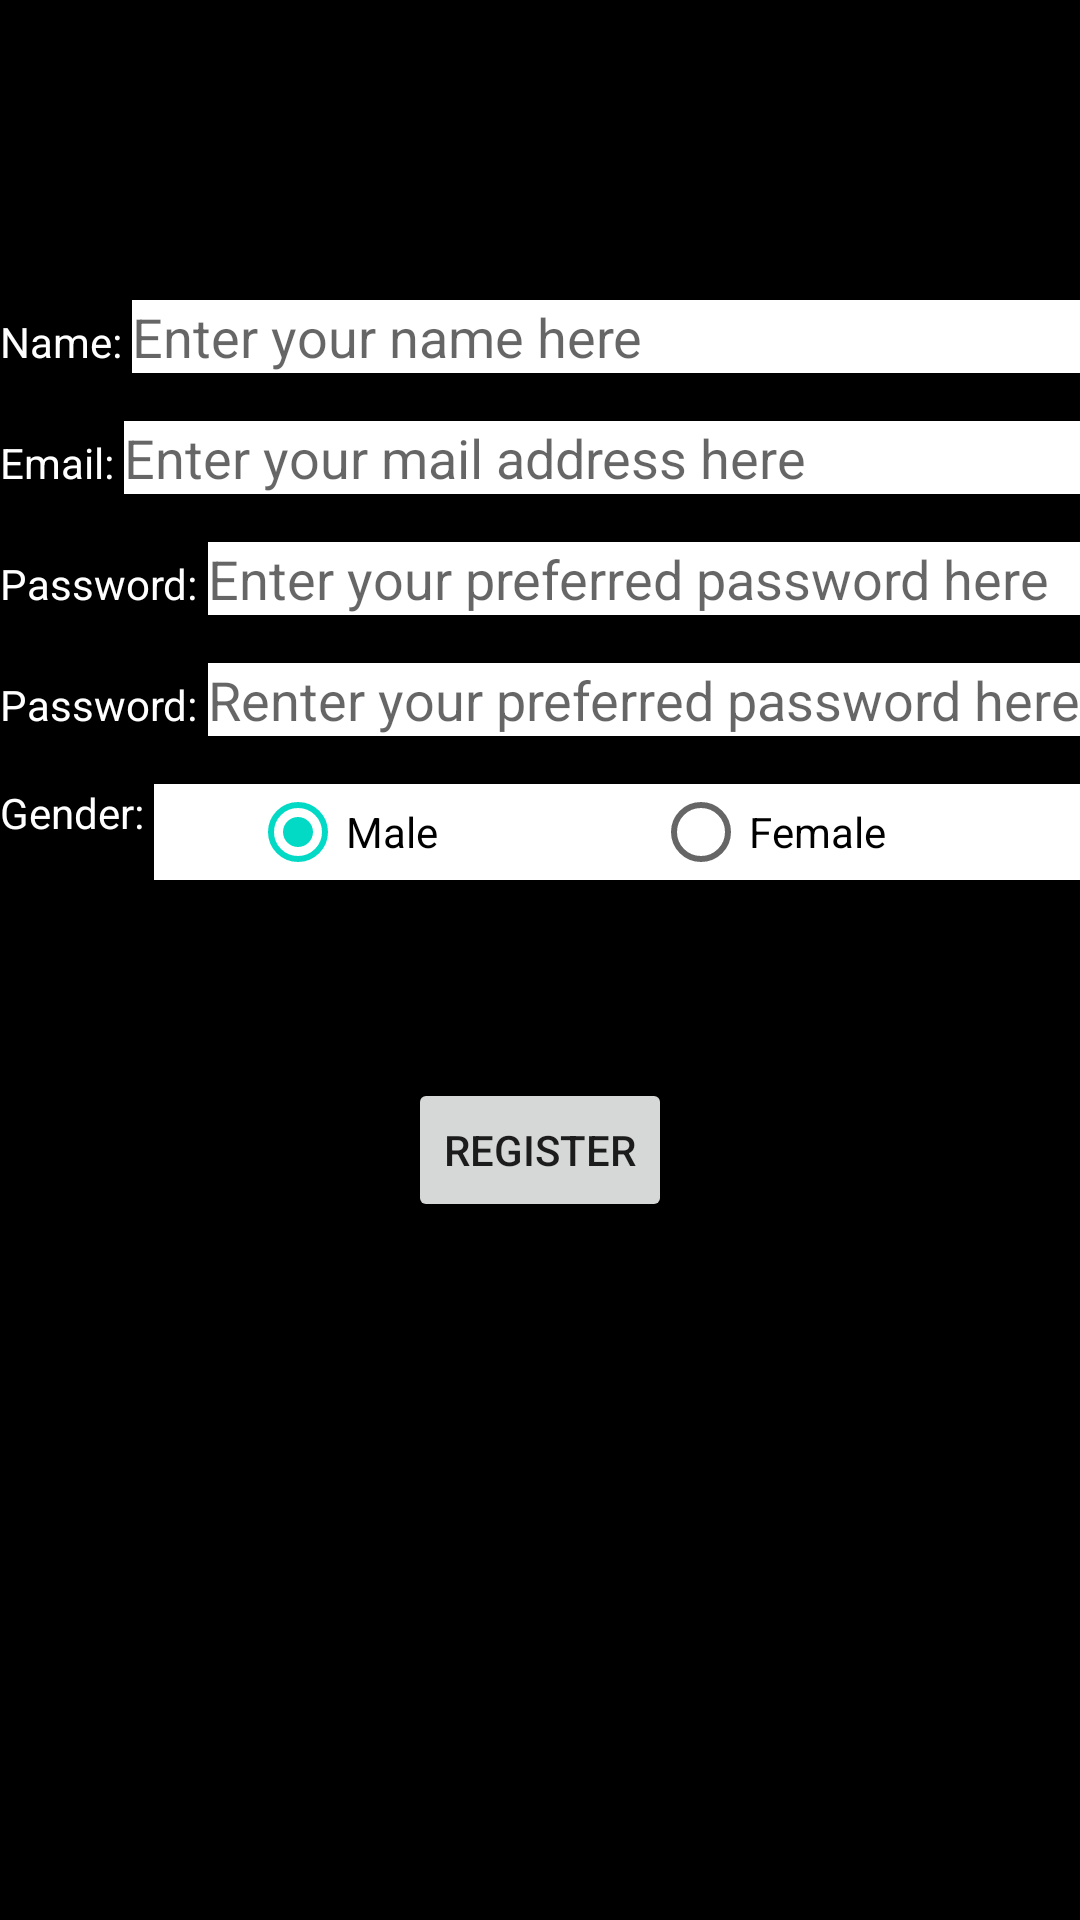

Write the Android layout XML for this screen, with the resource values it uses.
<!-- AndroidManifest.xml: application theme AppTheme -->
<!-- res/layout/login_page.xml -->
<?xml version="1.0" encoding="utf-8"?>
<LinearLayout xmlns:android="http://schemas.android.com/apk/res/android"
    android:orientation="vertical" android:layout_width="match_parent"
    android:layout_height="match_parent"
    android:layout_margin="16dp"
    android:id="@+id/login_page"
    android:background="@android:color/black">
    <LinearLayout
        android:layout_width="match_parent"
        android:layout_height="wrap_content"
        android:layout_marginTop="100dp"
        android:layout_marginBottom="16dp">
    <TextView
        android:layout_width="wrap_content"
        android:layout_height="wrap_content"
        android:text="Name: "
        android:textColor="@android:color/white"/>
    <EditText
        android:layout_width="match_parent"
        android:layout_height="wrap_content"
        android:hint="Enter your name here"
        android:inputType="textPersonName"
        android:background="@android:color/white"/>
    </LinearLayout>

    <LinearLayout
    android:layout_width="match_parent"
    android:layout_height="wrap_content"
        android:layout_marginBottom="16dp">
        <TextView
        android:layout_width="wrap_content"
        android:layout_height="wrap_content"
        android:text="Email: "
        android:textColor="@android:color/white"/>
        <EditText
        android:layout_width="match_parent"
        android:layout_height="wrap_content"
        android:hint="Enter your mail address here"
        android:inputType="textEmailAddress"
        android:background="@android:color/white"/>
    </LinearLayout>
    <LinearLayout
        android:layout_width="match_parent"
        android:layout_height="wrap_content"
        android:layout_marginBottom="16dp">
        <TextView
            android:layout_width="wrap_content"
            android:layout_height="wrap_content"
            android:text="Password: "
            android:textColor="@android:color/white"/>
        <EditText
            android:layout_width="match_parent"
            android:layout_height="wrap_content"
            android:hint="Enter your preferred password here"
            android:inputType="textPassword"
            android:background="@android:color/white"/>
    </LinearLayout>
    <LinearLayout
        android:layout_width="match_parent"
        android:layout_height="wrap_content"
        android:layout_marginBottom="16dp">
        <TextView
            android:layout_width="wrap_content"
            android:layout_height="wrap_content"
            android:text="Password: "
            android:textColor="@android:color/white"/>
        <EditText
            android:layout_width="match_parent"
            android:layout_height="wrap_content"
            android:hint="Renter your preferred password here"
            android:inputType="textPassword"
            android:background="@android:color/white"/>
    </LinearLayout>

    <LinearLayout
        android:layout_width="match_parent"
        android:layout_height="wrap_content"
        android:layout_marginBottom="16dp">
        <TextView
            android:layout_width="wrap_content"
            android:layout_height="wrap_content"
            android:text="Gender: "
            android:textColor="@android:color/white"/>
        <RadioGroup
            android:id="@+id/radioGrp"
            android:layout_width="match_parent"
            android:layout_height="wrap_content"
            android:orientation="horizontal"
            android:paddingLeft="32dp"
            android:paddingRight="8dp"
            android:background="@android:color/white">
            <RadioButton
                android:id="@+id/radioM"
                android:layout_width="0dp"
                android:layout_height="wrap_content"
                android:layout_gravity="left"
                android:checked="true"
                android:layout_weight="1"
                android:textSize="14dp"
                android:text="Male"
                />
            <RadioButton
                android:id="@+id/radioF"
                android:layout_width="0dp"
                android:layout_height="wrap_content"
                android:layout_gravity="right"
                android:checked="false"
                android:layout_weight="1"
                android:textSize="14dp"
                android:text="Female"
                />
        </RadioGroup>
    </LinearLayout>
    <Button
        android:id="@+id/registerButton"
        android:layout_width="wrap_content"
        android:layout_height="wrap_content"
        android:text="register"
        android:textAllCaps="true"
        android:layout_gravity="center"
        android:layout_margin="50dp"
        android:onClick="register"/>


</LinearLayout>
<!-- resources referenced by this layout -->
<resources>
  <style name="AppTheme" parent="Theme.AppCompat.Light.DarkActionBar">
          
          <item name="colorPrimary">@color/colorPrimary</item>
          <item name="colorPrimaryDark">@color/colorPrimaryDark</item>
          <item name="colorAccent">@color/colorAccent</item>
      </style>
  <!-- not gathered from this repository: default colours our renderer supplied (Android Studio template values) -->
  <color name="colorPrimary">#FF6200EE</color>
  <color name="colorPrimaryDark">#FF3700B3</color>
  <color name="colorAccent">#FF03DAC5</color>
</resources>
